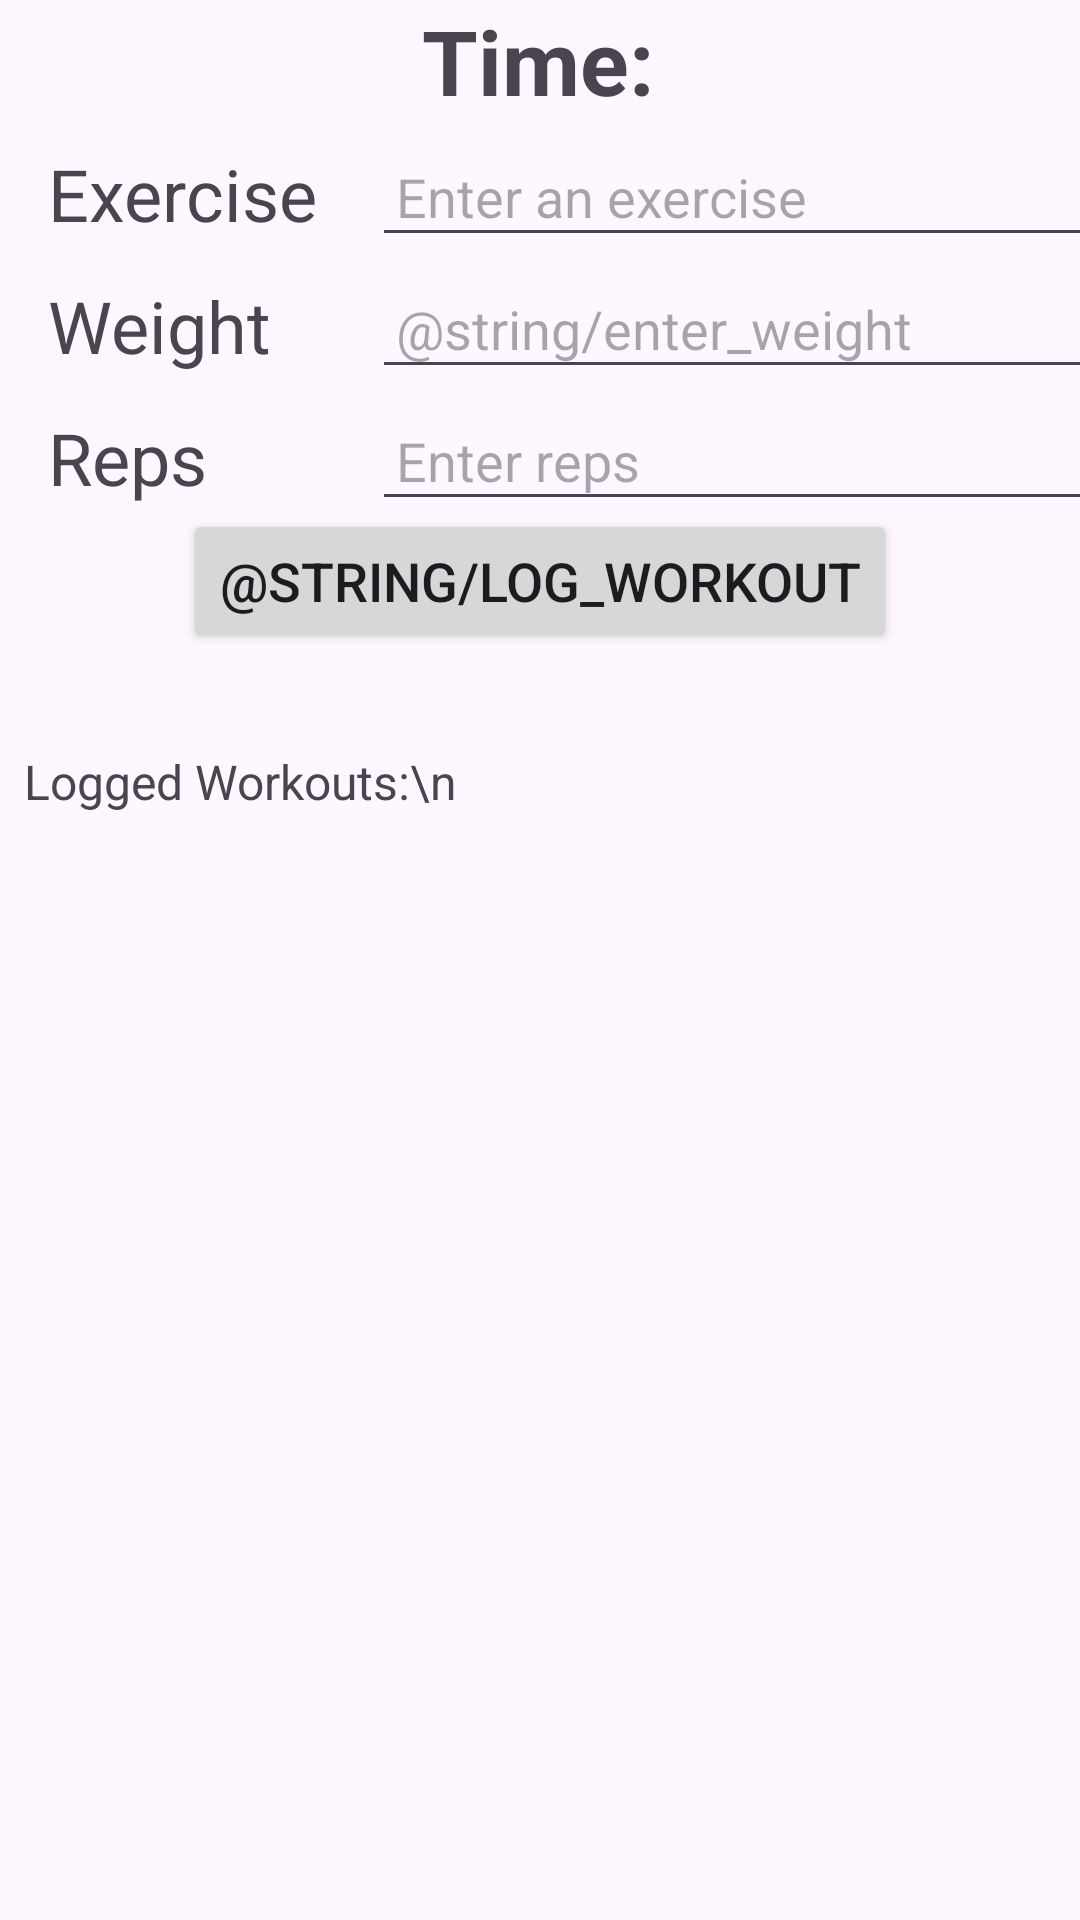

Android layout source for this screen:
<!-- AndroidManifest.xml: application theme Theme.Project_02_exercise_app -->
<!-- res/layout/activity_strength_log.xml -->
<?xml version="1.0" encoding="utf-8"?>
<androidx.constraintlayout.widget.ConstraintLayout xmlns:android="http://schemas.android.com/apk/res/android"
    xmlns:app="http://schemas.android.com/apk/res-auto"
    xmlns:tools="http://schemas.android.com/tools"
    android:layout_width="match_parent"
    android:layout_height="match_parent">

    <TextView
        android:id="@+id/time_tv"
        android:layout_width="wrap_content"
        android:layout_height="wrap_content"
        android:text="@string/time"
        android:textSize="30sp"
        android:textStyle="bold"
        app:layout_constraintEnd_toEndOf="parent"
        app:layout_constraintHorizontal_bias="0.498"
        app:layout_constraintStart_toStartOf="parent"
        app:layout_constraintTop_toTopOf="parent"
        tools:layout_editor_absoluteY="30dp" />

    <TextView
        android:id="@+id/exerciseLabelTextView"
        android:layout_width="100dp"
        android:layout_height="36dp"
        android:layout_marginStart="16dp"
        android:layout_marginTop="8dp"
        android:text="@string/exercise"
        android:textSize="24sp"
        app:layout_constraintStart_toStartOf="parent"
        app:layout_constraintTop_toBottomOf="@id/time_tv" />

    <EditText
        android:id="@+id/exerciseInputEditTextView"
        android:layout_width="273dp"
        android:layout_height="39dp"
        android:layout_marginStart="8dp"
        android:hint="@string/enter_an_exercise"
        android:inputType="textAutoComplete"
        android:padding="8dp"
        app:layout_constraintBaseline_toBaselineOf="@+id/exerciseLabelTextView"
        app:layout_constraintStart_toEndOf="@+id/exerciseLabelTextView" />

    <TextView
        android:id="@+id/weightLabelTextView"
        android:layout_width="100dp"
        android:layout_height="36dp"
        android:layout_marginStart="16dp"
        android:layout_marginTop="8dp"
        android:text="@string/weight"
        android:textSize="24sp"
        app:layout_constraintStart_toStartOf="parent"
        app:layout_constraintTop_toBottomOf="@+id/exerciseLabelTextView" />

    <EditText
        android:id="@+id/weightInputEditTextView"
        android:layout_width="273dp"
        android:layout_height="39dp"
        android:layout_marginStart="8dp"
        android:hint="@string/enter_weight"
        android:inputType="number|numberDecimal"
        android:padding="8dp"
        app:layout_constraintBaseline_toBaselineOf="@+id/weightLabelTextView"
        app:layout_constraintStart_toEndOf="@+id/weightLabelTextView" />

    <TextView
        android:id="@+id/repsLabelTextView"
        android:layout_width="100dp"
        android:layout_height="36dp"
        android:layout_marginStart="16dp"
        android:layout_marginTop="8dp"
        android:text="Reps"
        android:textSize="24sp"
        app:layout_constraintStart_toStartOf="parent"
        app:layout_constraintTop_toBottomOf="@+id/weightLabelTextView" />
    <EditText
        android:id="@+id/repsInputEditTextView"
        android:layout_width="273dp"
        android:layout_height="39dp"
        android:layout_marginStart="8dp"
        android:hint="Enter reps"
        android:inputType="number|numberDecimal"
        android:padding="8dp"
        app:layout_constraintBaseline_toBaselineOf="@+id/repsLabelTextView"
        app:layout_constraintStart_toEndOf="@+id/repsLabelTextView" />

    <Button
        android:id="@+id/log_btn"
        android:text="@string/log_workout"
        android:layout_width="wrap_content"
        android:layout_height="wrap_content"
        android:textSize="18sp"
        app:layout_constraintTop_toBottomOf="@+id/weightInputEditTextView"
        android:layout_marginTop="40dp"
        app:layout_constraintStart_toStartOf="parent"
        app:layout_constraintEnd_toEndOf="parent"
        />

    <ScrollView
        android:id="@+id/log_scroll"
        android:layout_width="0dp"
        android:layout_height="0dp"
        android:layout_marginTop="24dp"
        app:layout_constraintBottom_toBottomOf="parent"
        app:layout_constraintEnd_toEndOf="parent"
        app:layout_constraintStart_toStartOf="parent"
        app:layout_constraintTop_toBottomOf="@+id/log_btn">

        <TextView
            android:id="@+id/log_history_tv"
            android:layout_width="match_parent"
            android:layout_height="match_parent"
            android:padding="8dp"
            android:text="Logged Workouts:\n"
            android:textSize="16sp" />
    </ScrollView>

</androidx.constraintlayout.widget.ConstraintLayout>
<!-- resources referenced by this layout -->
<resources>
  <string name="enter_an_exercise">Enter an exercise</string>
  <string name="exercise">Exercise</string>
  <string name="time">Time:</string>
  <string name="weight">Weight</string>
  <style name="Theme.Project_02_exercise_app" parent="Base.Theme.Project_02_exercise_app" />
  <style name="Base.Theme.Project_02_exercise_app" parent="Theme.Material3.DayNight.NoActionBar">
          
          
      </style>
</resources>
